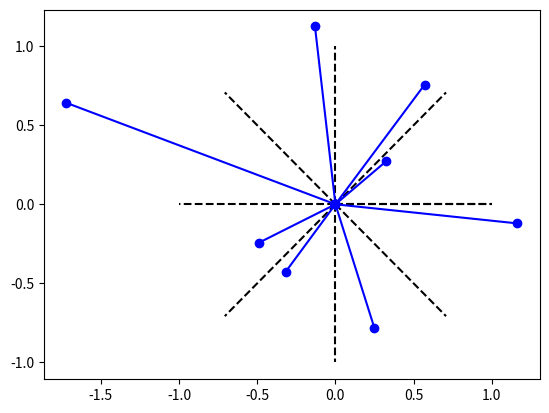

The script that saved this image:
import numpy as np
import matplotlib.pyplot as plt

def f(r):
    return np.exp(-r**2)

def AnglesToCartesian(angles, radiuses=1):
    return radiuses*np.cos(angles), radiuses*np.sin(angles)

Circle=2*np.pi
NumberOfRegions=8
AngleRange=Circle/NumberOfRegions

RegionAngles=np.linspace(0,Circle,NumberOfRegions+1)

#plot regions
x,y = AnglesToCartesian(RegionAngles)
xlines = np.vstack((np.zeros_like(x), x))
ylines = np.vstack((np.zeros_like(y), y))
plt.plot(xlines, ylines, "k--", label="Regions")

#plot points
RandomAngles = np.arange(0,Circle,AngleRange)+AngleRange*np.random.random(NumberOfRegions)
RandomRadii=2*np.random.random(NumberOfRegions)+0
xpoint, ypoint = AnglesToCartesian(RandomAngles, RandomRadii)
xpointlines = np.vstack((np.zeros_like(xpoint), xpoint))
ypointlines = np.vstack((np.zeros_like(ypoint), ypoint))
plt.plot(xpointlines, ypointlines, "bo-")

#get function values
FunctionValues=f(RandomRadii)


plt.show()
